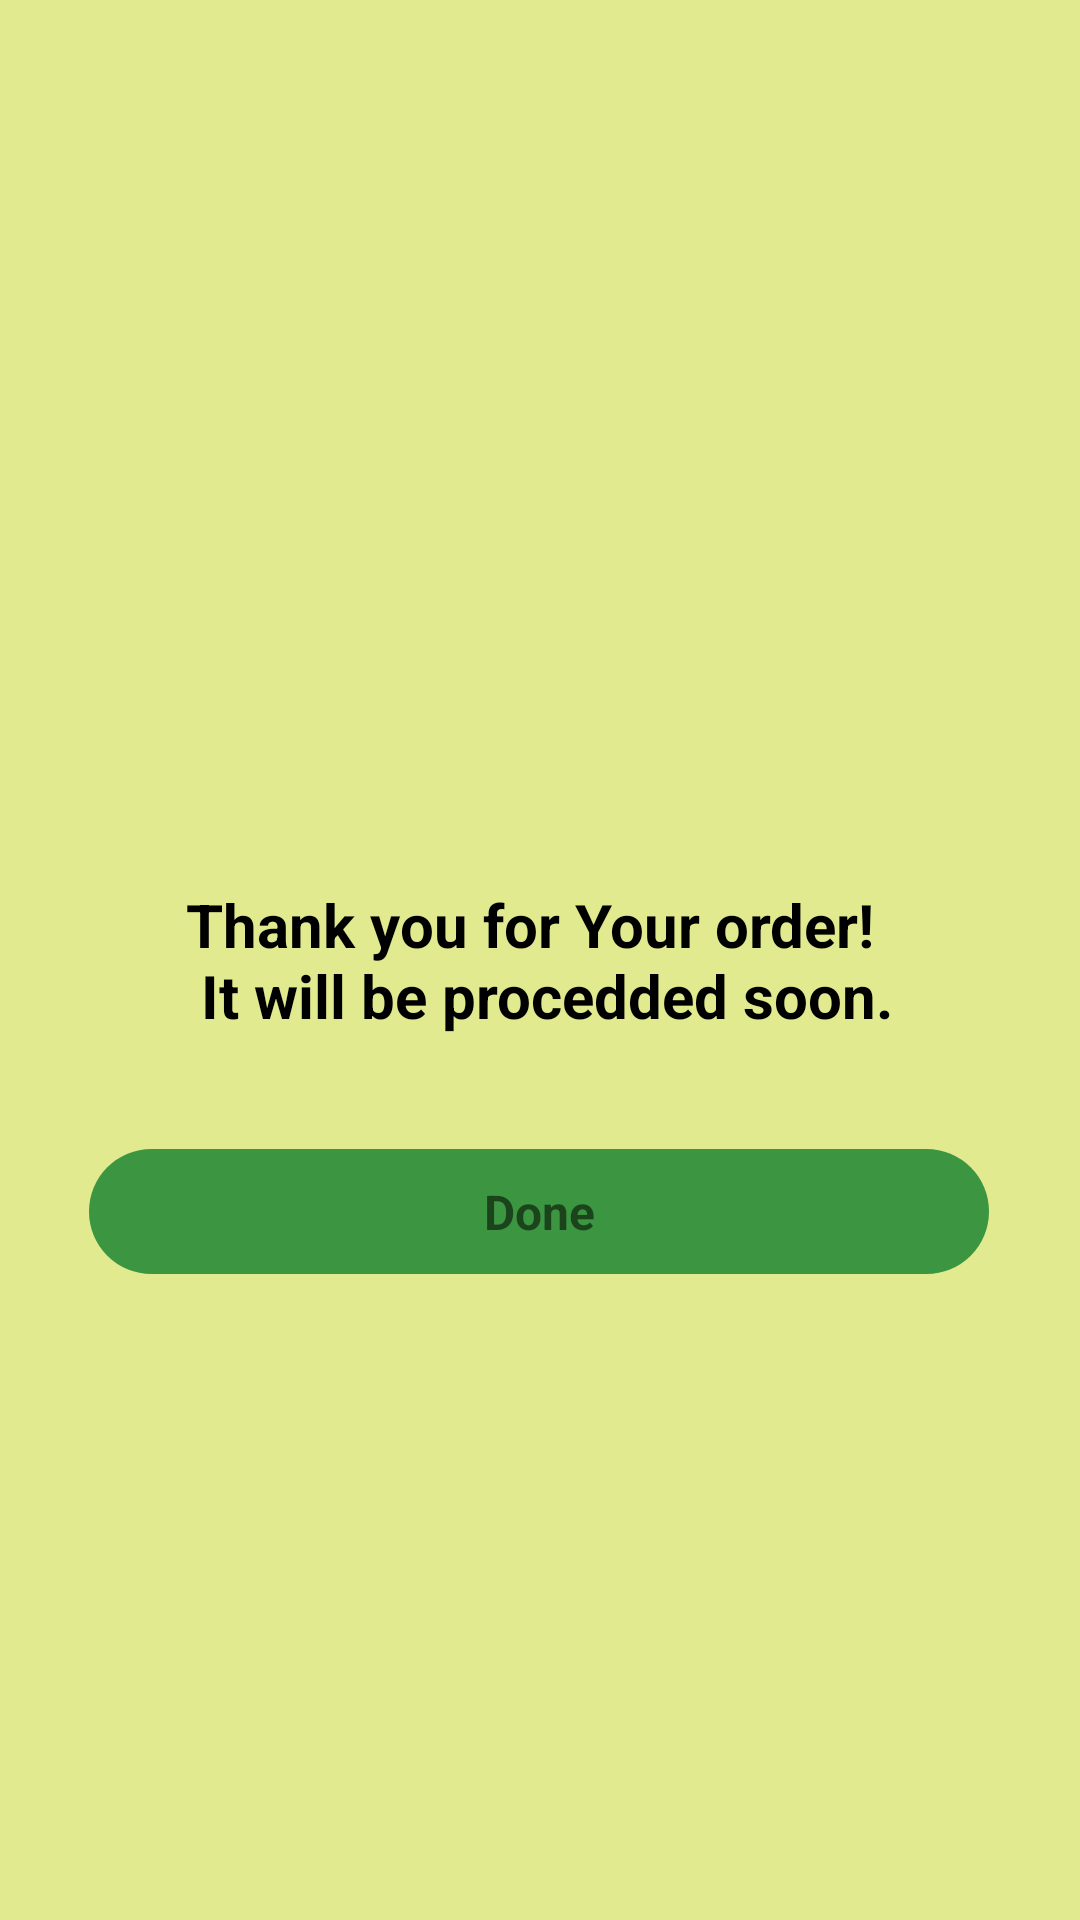

Android layout source for this screen:
<!-- AndroidManifest.xml: application theme Theme.ShopsListApp -->
<!-- res/layout/activity_order_success.xml -->
<?xml version="1.0" encoding="utf-8"?>
<androidx.constraintlayout.widget.ConstraintLayout xmlns:android="http://schemas.android.com/apk/res/android"
    xmlns:app="http://schemas.android.com/apk/res-auto"
    xmlns:tools="http://schemas.android.com/tools"
    android:layout_width="match_parent"
    android:layout_height="match_parent"
    android:background="@color/purple_200"
    tools:context=".OrderSuccessActivity">


    <TextView
        android:id="@+id/textView"
        android:layout_width="wrap_content"
        android:layout_height="wrap_content"
        android:layout_margin="30dp"
        android:text="@string/order"
        android:textColor="@color/black"
        android:textSize="20sp"
        android:textStyle="bold"
        app:layout_constraintBottom_toBottomOf="parent"
        app:layout_constraintEnd_toEndOf="parent"
        app:layout_constraintStart_toStartOf="parent"
        app:layout_constraintTop_toTopOf="parent" />

    <TextView
        android:id="@+id/buttonDone"
        android:layout_width="300dp"
        android:layout_height="wrap_content"
        android:layout_margin="10dp"
        android:background="@drawable/button_bg"
        android:gravity="center"
        android:padding="10dp"
        android:text="@string/done"
        android:textSize="16sp"
        android:textStyle="bold"
        app:layout_constraintBottom_toBottomOf="parent"
        app:layout_constraintEnd_toEndOf="parent"
        app:layout_constraintHorizontal_bias="0.495"
        app:layout_constraintStart_toStartOf="parent"
        app:layout_constraintTop_toTopOf="parent"
        app:layout_constraintVertical_bias="0.645" />


</androidx.constraintlayout.widget.ConstraintLayout>
<!-- resources referenced by this layout -->
<resources>
  <color name="black">#FF000000</color>
  <color name="purple_200">#E1EA8E</color>
  <!-- drawable button_bg (drawable) -->
  <?xml version="1.0" encoding="utf-8"?>
  <shape xmlns:android="http://schemas.android.com/apk/res/android"
      android:shape="rectangle">
      <solid android:color="@color/purple_700"/>
      <corners android:radius="30dp"/>
  
  </shape>
  <string name="done">Done</string>
  <string name="order">Thank you for Your order! \n It will be procedded soon.</string>
  <style name="Theme.ShopsListApp" parent="Theme.MaterialComponents.DayNight.DarkActionBar">
          
          <item name="colorPrimary">@color/purple_500</item>
          <item name="colorPrimaryVariant">@color/purple_700</item>
          <item name="colorOnPrimary">@color/white</item>
          
          <item name="colorSecondary">@color/teal_200</item>
          <item name="colorSecondaryVariant">@color/teal_700</item>
          <item name="colorOnSecondary">@color/black</item>
          
          <item name="android:statusBarColor">#B9B5B9</item>
          
      </style>
  <color name="purple_700">#3C9540</color>
  <color name="purple_500">#E5F45C</color>
  <color name="white">#FFFFFFFF</color>
  <color name="teal_200">#4CAF50</color>
  <color name="teal_700">#FF5722</color>
</resources>
